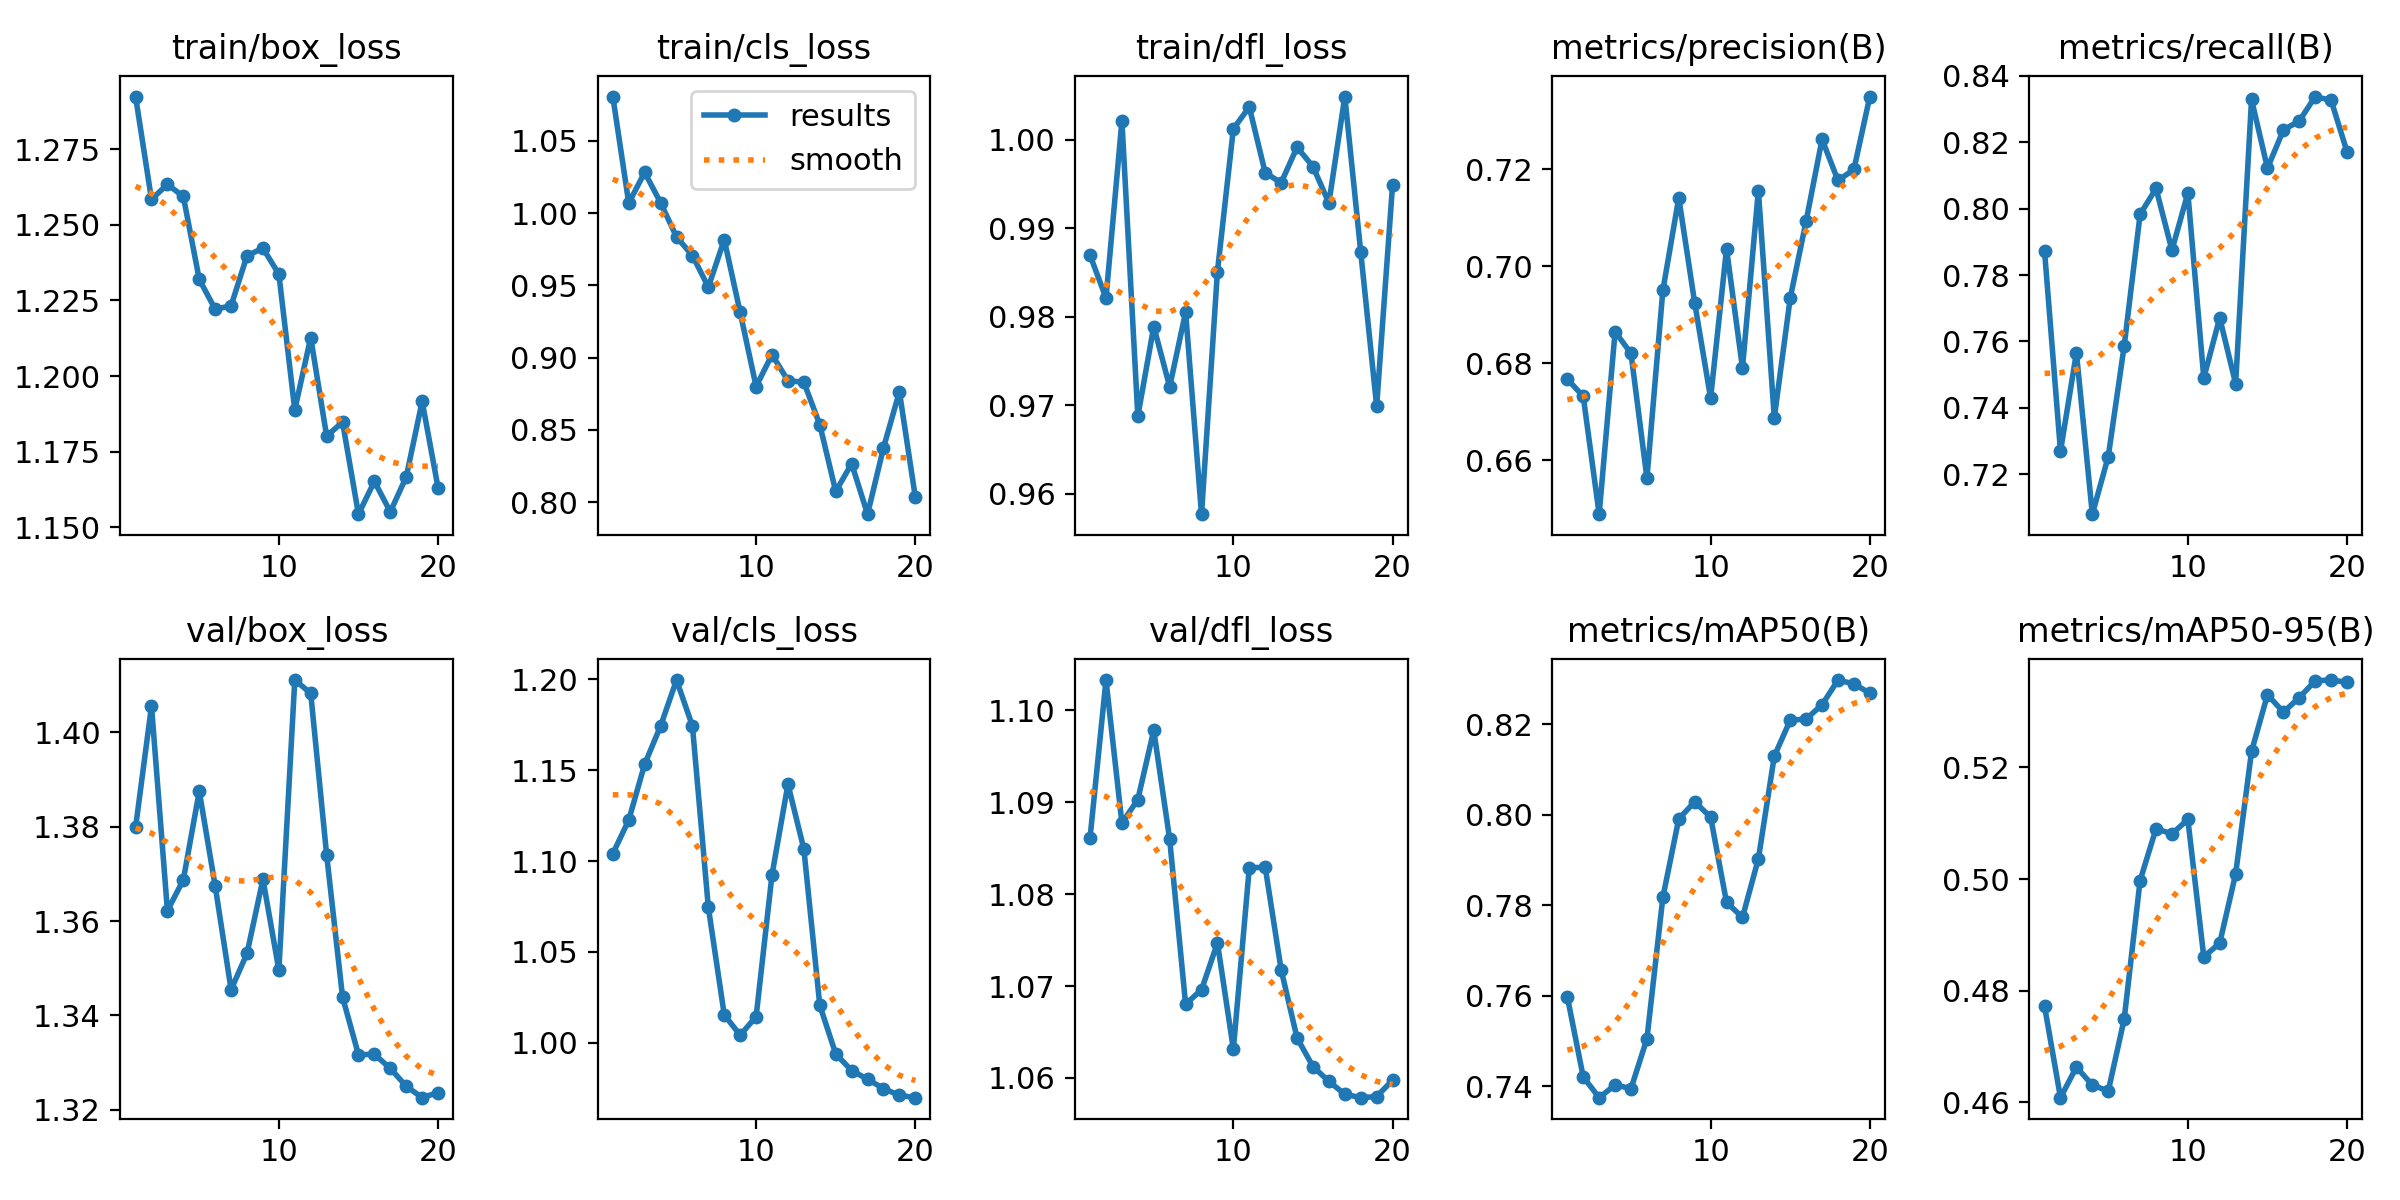

The data file committed next to this chart (first rows):
epoch, time, train/box_loss, train/cls_loss, train/dfl_loss, metrics/precision(B), metrics/recall(B), metrics/mAP50(B), metrics/mAP50-95(B), val/box_loss, val/cls_loss, val/dfl_loss, lr/pg0, lr/pg1, lr/pg2
1, 35.18, 1.292, 1.081, 0.9869, 0.6767, 0.7871, 0.7597, 0.4772, 1.38, 1.104, 1.086, 2.5e-05, 2.5e-05, 2.5e-05
2, 61.57, 1.258, 1.007, 0.9821, 0.6732, 0.727, 0.742, 0.4608, 1.406, 1.123, 1.103, 5.34656e-05, 5.34656e-05, 5.34656e-05
3, 88.07, 1.263, 1.028, 1.002, 0.6488, 0.7566, 0.7374, 0.4663, 1.362, 1.153, 1.088, 7.88375e-05, 7.88375e-05, 7.88375e-05
4, 115.2, 1.259, 1.007, 0.9688, 0.6865, 0.708, 0.7402, 0.4631, 1.369, 1.174, 1.09, 0.0001011, 0.0001011, 0.0001011
5, 142.1, 1.232, 0.9836, 0.9789, 0.682, 0.7254, 0.7394, 0.462, 1.388, 1.2, 1.098, 0.0001203, 0.0001203, 0.0001203
6, 168.6, 1.222, 0.9706, 0.9721, 0.6563, 0.7586, 0.7504, 0.4749, 1.367, 1.174, 1.086, 0.0001364, 0.0001364, 0.0001364
7, 195.1, 1.223, 0.9488, 0.9805, 0.695, 0.7982, 0.7817, 0.4997, 1.345, 1.074, 1.068, 0.0001494, 0.0001494, 0.0001494
8, 222.4, 1.24, 0.9816, 0.9577, 0.7141, 0.8061, 0.7991, 0.509, 1.353, 1.015, 1.07, 0.0001593, 0.0001593, 0.0001593
9, 249.4, 1.242, 0.9312, 0.9851, 0.6925, 0.7875, 0.8029, 0.5081, 1.369, 1.004, 1.075, 0.0001661, 0.0001661, 0.0001661
10, 275.8, 1.234, 0.88, 1.001, 0.6728, 0.8047, 0.7995, 0.5107, 1.35, 1.014, 1.063, 0.0001698, 0.0001698, 0.0001698
11, 300.5, 1.189, 0.9021, 1.004, 0.7036, 0.749, 0.7806, 0.4861, 1.411, 1.093, 1.083, 0.0001704, 0.0001704, 0.0001704
12, 325.7, 1.213, 0.8841, 0.9963, 0.679, 0.7671, 0.7773, 0.4885, 1.408, 1.142, 1.083, 0.000168, 0.000168, 0.000168
13, 350.3, 1.18, 0.8829, 0.9951, 0.7156, 0.7473, 0.7903, 0.5009, 1.374, 1.107, 1.072, 0.0001624, 0.0001624, 0.0001624
14, 374.6, 1.185, 0.8536, 0.9991, 0.6687, 0.8328, 0.813, 0.5229, 1.344, 1.021, 1.064, 0.0001537, 0.0001537, 0.0001537
15, 399, 1.154, 0.8073, 0.997, 0.6934, 0.8122, 0.8209, 0.533, 1.332, 0.9939, 1.061, 0.000142, 0.000142, 0.000142
16, 424.7, 1.165, 0.8266, 0.9929, 0.7094, 0.8236, 0.8212, 0.5299, 1.332, 0.9848, 1.06, 0.0001271, 0.0001271, 0.0001271
17, 449.7, 1.155, 0.7916, 1.005, 0.7262, 0.8264, 0.8244, 0.5325, 1.329, 0.98, 1.058, 0.0001092, 0.0001092, 0.0001092
18, 474.8, 1.167, 0.8376, 0.9873, 0.7177, 0.8337, 0.8298, 0.5355, 1.325, 0.9748, 1.058, 8.81656e-05, 8.81656e-05, 8.81656e-05
19, 500.3, 1.192, 0.8763, 0.9699, 0.72, 0.8326, 0.829, 0.5357, 1.323, 0.9711, 1.058, 6.40375e-05, 6.40375e-05, 6.40375e-05
20, 525.2, 1.163, 0.8033, 0.9949, 0.735, 0.8171, 0.8269, 0.5353, 1.324, 0.9698, 1.06, 3.68156e-05, 3.68156e-05, 3.68156e-05
